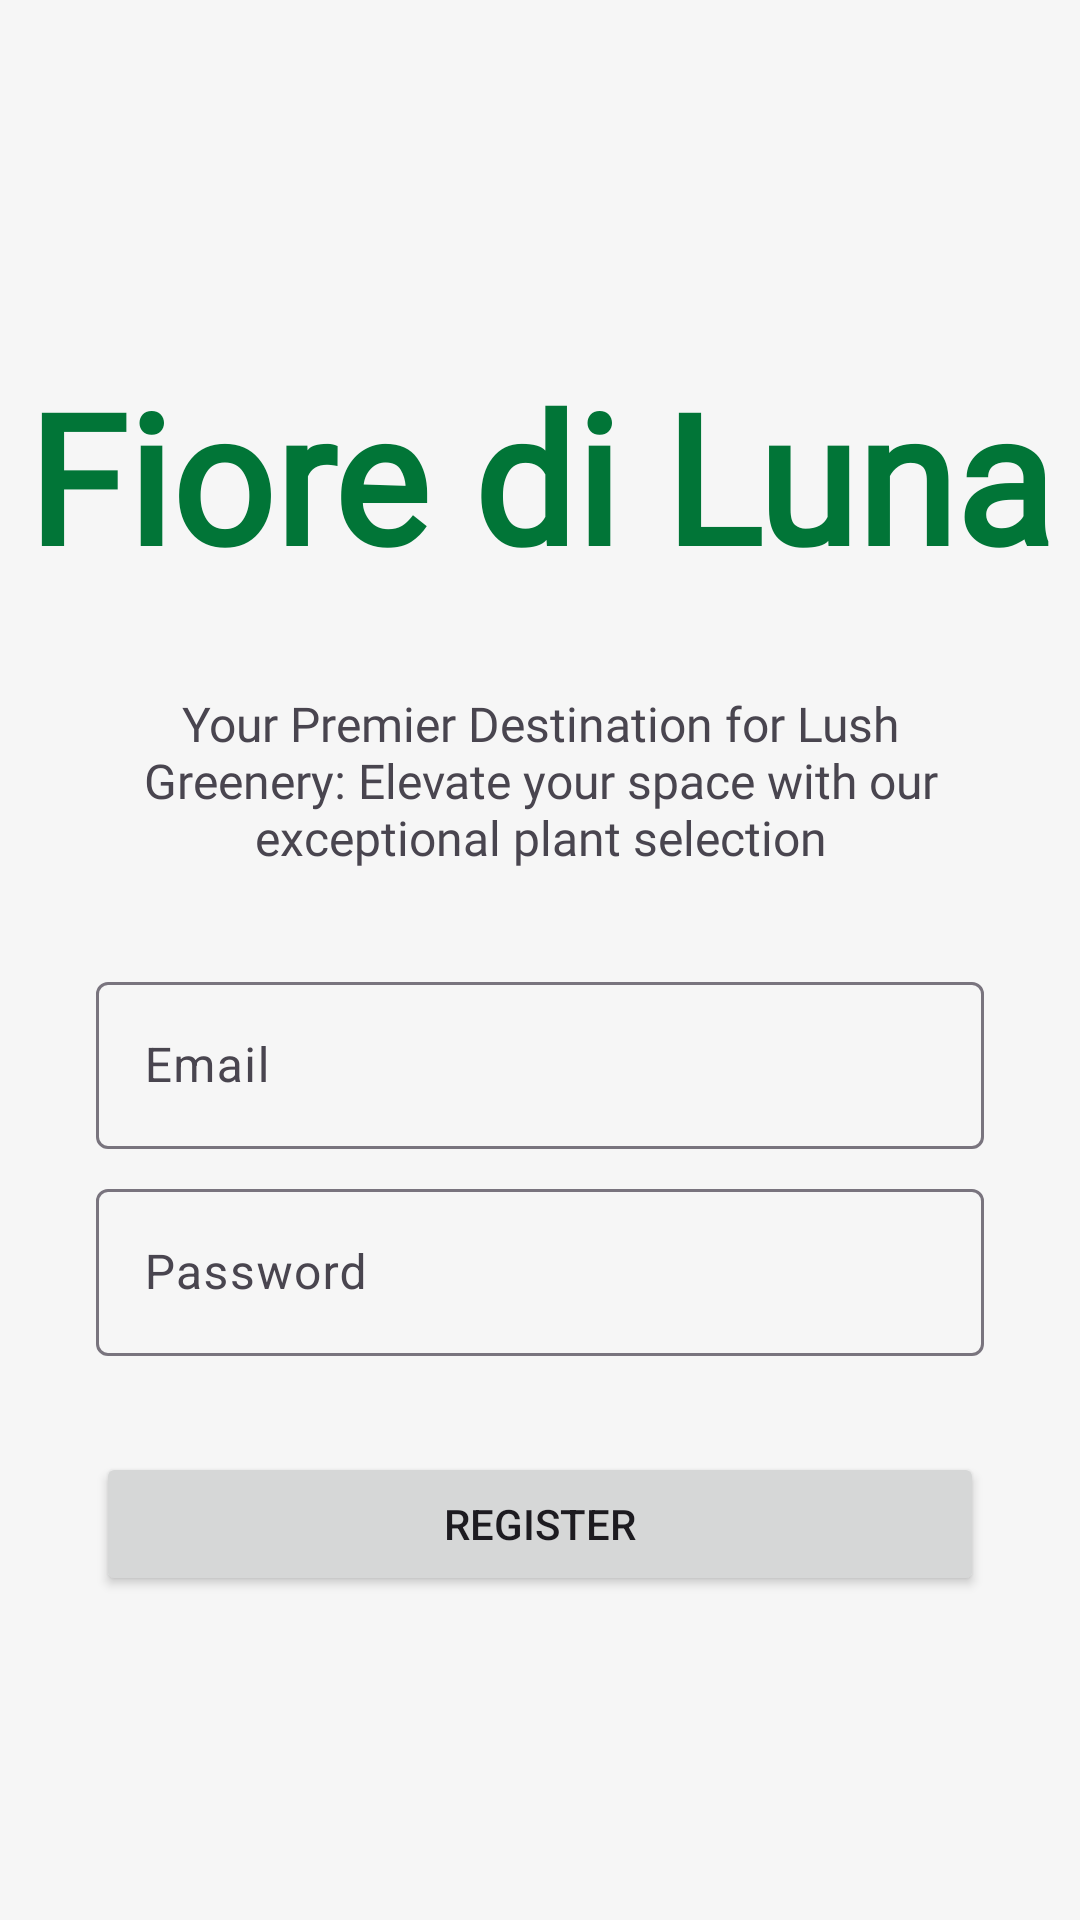

Produce the Android XML layout that renders to this screen, including the resource entries it uses.
<!-- AndroidManifest.xml: application theme Theme.FioreDiLunaEcommerce -->
<!-- res/layout/activity_register.xml -->
<androidx.constraintlayout.widget.ConstraintLayout xmlns:android="http://schemas.android.com/apk/res/android"
    xmlns:app="http://schemas.android.com/apk/res-auto"
    xmlns:tools="http://schemas.android.com/tools"
    android:id="@+id/main"
    android:layout_width="match_parent"
    android:layout_height="match_parent"
    android:background="@color/background"
    tools:context=".presentation.view.activities.RegisterActivity">

    <include
        android:id="@+id/includeTbRegister"
        layout="@layout/toobar_register"
        android:layout_width="0dp"
        android:layout_height="wrap_content"
        app:layout_constraintEnd_toEndOf="parent"
        app:layout_constraintHorizontal_bias="0.5"
        app:layout_constraintStart_toStartOf="parent"
        app:layout_constraintTop_toTopOf="@id/main" />

    <androidx.constraintlayout.widget.Guideline
        android:id="@+id/guideline"
        android:layout_width="wrap_content"
        android:layout_height="wrap_content"
        android:orientation="horizontal"
        app:layout_constraintGuide_percent="0.16" />

    <TextView
        android:id="@+id/textView"
        android:layout_width="wrap_content"
        android:layout_height="wrap_content"
        android:layout_marginTop="16dp"
        android:fontFamily="@font/lato_black"
        android:text="Fiore di Luna"
        android:textAllCaps="false"
        android:textColor="@color/primaryColor"
        android:textSize="60sp"
        android:textStyle="bold"
        app:layout_constraintEnd_toEndOf="parent"
        app:layout_constraintStart_toStartOf="parent"
        app:layout_constraintTop_toTopOf="@+id/guideline" />

    <TextView
        android:id="@+id/textView2"
        android:layout_width="0dp"
        android:layout_height="wrap_content"
        android:layout_marginStart="32dp"
        android:layout_marginTop="32dp"
        android:layout_marginEnd="32dp"
        android:fontFamily="@font/lato"
        android:text="@string/textLogin"
        android:textAlignment="center"
        android:textSize="16sp"
        app:layout_constraintEnd_toEndOf="parent"
        app:layout_constraintStart_toStartOf="parent"
        app:layout_constraintTop_toBottomOf="@+id/textView" />

    <com.google.android.material.textfield.TextInputLayout
        android:id="@+id/textInputEmail"
        android:layout_width="0dp"
        android:layout_height="wrap_content"
        android:layout_marginStart="32dp"
        android:layout_marginTop="32dp"
        android:layout_marginEnd="32dp"
        app:layout_constraintEnd_toEndOf="parent"
        app:layout_constraintHorizontal_bias="0.5"
        app:layout_constraintStart_toStartOf="parent"
        app:layout_constraintTop_toBottomOf="@+id/textView2">

        <com.google.android.material.textfield.TextInputEditText
            android:id="@+id/textInputEditEmail"
            android:layout_width="match_parent"
            android:layout_height="wrap_content"
            android:hint="Email" />
    </com.google.android.material.textfield.TextInputLayout>

    <com.google.android.material.textfield.TextInputLayout
        android:id="@+id/textInputPassword"
        android:layout_width="0dp"
        android:layout_height="wrap_content"
        android:layout_marginStart="32dp"
        android:layout_marginTop="8dp"
        android:layout_marginEnd="32dp"
        app:layout_constraintEnd_toEndOf="parent"
        app:layout_constraintHorizontal_bias="0.5"
        app:layout_constraintStart_toStartOf="parent"
        app:layout_constraintTop_toBottomOf="@+id/textInputEmail">

        <com.google.android.material.textfield.TextInputEditText
            android:id="@+id/textInputEditPassword"
            android:layout_width="match_parent"
            android:layout_height="wrap_content"
            android:hint="Password" />
    </com.google.android.material.textfield.TextInputLayout>

    <Button
        android:id="@+id/btnRegister"
        android:layout_width="0dp"
        android:layout_height="wrap_content"
        android:layout_marginStart="32dp"
        android:layout_marginTop="32dp"
        android:layout_marginEnd="32dp"
        android:text="Register"
        app:layout_constraintEnd_toEndOf="parent"
        app:layout_constraintStart_toStartOf="parent"
        app:layout_constraintTop_toBottomOf="@+id/textInputPassword" />

    <include
        layout="@layout/toobar_register"
        android:layout_width="wrap_content"
        android:layout_height="wrap_content"
        tools:layout_editor_absoluteX="156dp"
        tools:layout_editor_absoluteY="44dp" />

</androidx.constraintlayout.widget.ConstraintLayout>
<!-- res/layout/toobar_register.xml (included above) -->
<?xml version="1.0" encoding="utf-8"?>
<androidx.constraintlayout.widget.ConstraintLayout xmlns:android="http://schemas.android.com/apk/res/android"
    xmlns:app="http://schemas.android.com/apk/res-auto"
    xmlns:tools="http://schemas.android.com/tools"
    android:layout_width="match_parent"
    android:layout_height="wrap_content">

    <com.google.android.material.appbar.MaterialToolbar
        android:id="@+id/tbMain"
        android:layout_width="0dp"
        android:layout_height="wrap_content"
        android:background="@color/background"
        android:minHeight="?attr/actionBarSize"
        android:theme="?attr/actionBarTheme"
        app:layout_constraintBottom_toBottomOf="parent"
        app:layout_constraintEnd_toEndOf="parent"
        app:layout_constraintHorizontal_bias="0.5"
        app:layout_constraintStart_toStartOf="parent"
        app:layout_constraintTop_toTopOf="parent"
        app:layout_constraintVertical_bias="0.5"
        app:navigationIcon="@drawable/baseline_arrow_back_24" />
</androidx.constraintlayout.widget.ConstraintLayout>
<!-- resources referenced by this layout -->
<resources>
  <color name="background">#F6F6F6</color>
  <color name="primaryColor">#017537</color>
  <string name="textLogin">Your Premier Destination for Lush Greenery: Elevate your space with our exceptional plant selection</string>
  <style name="Theme.FioreDiLunaEcommerce" parent="Base.Theme.FioreDiLunaEcommerce" />
  <style name="Base.Theme.FioreDiLunaEcommerce" parent="Theme.Material3.DayNight.NoActionBar">
          
          
  
          <item name="colorPrimary">@color/primaryColor</item>
          <item name="android:windowBackground">@color/background</item>
          <item name="android:statusBarColor">@color/background</item>
          <item name="android:windowLightStatusBar">true</item>
  
      </style>
</resources>
